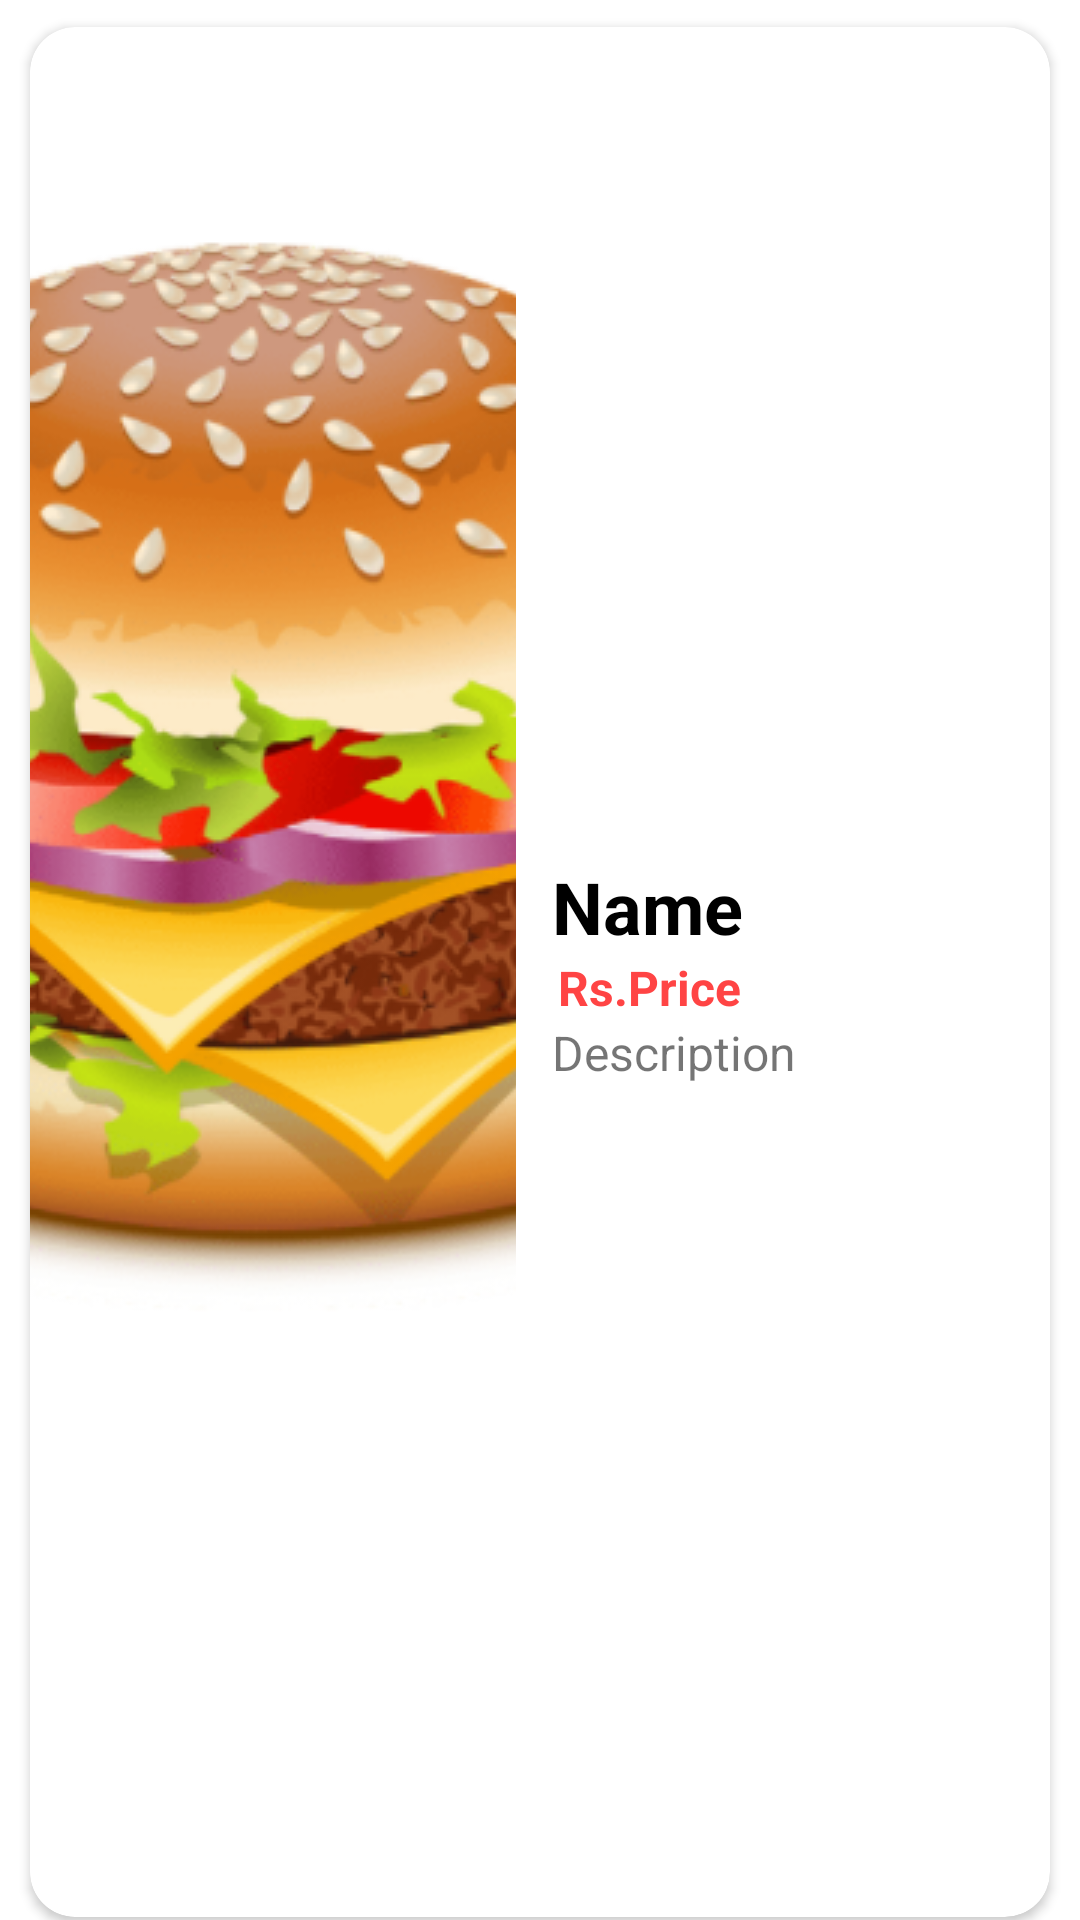

Write the Android layout XML for this screen, with the resource values it uses.
<!-- AndroidManifest.xml: application theme Theme.WheresTheFood -->
<!-- res/layout/sample_main_food.xml -->
<?xml version="1.0" encoding="utf-8"?>
<LinearLayout xmlns:android="http://schemas.android.com/apk/res/android"
    xmlns:app="http://schemas.android.com/apk/res-auto"
    android:layout_width="match_parent"
    android:layout_height="144dp"
    android:orientation="horizontal">

    <androidx.cardview.widget.CardView
        android:layout_width="match_parent"
        android:layout_height="match_parent"
        android:layout_marginLeft="10dp"
        android:layout_marginTop="9dp"
        android:layout_marginRight="10dp"
        android:layout_marginBottom="1dp"
        app:cardCornerRadius="15dp"
        app:cardMaxElevation="6dp">

        <LinearLayout
            android:layout_width="match_parent"
            android:layout_height="match_parent"
            android:orientation="horizontal">

            <ImageView
                android:id="@+id/imageView"
                android:layout_width="324dp"
                android:layout_height="wrap_content"
                android:layout_weight="1"
                android:scaleType="centerCrop"
                app:srcCompat="@drawable/burger"
                android:contentDescription="@string/todo" />

            <LinearLayout
                android:layout_width="match_parent"
                android:layout_height="match_parent"
                android:layout_weight="1"
                android:gravity="center_vertical"
                android:orientation="vertical">

                <TextView
                    android:id="@+id/food_name"
                    android:layout_width="match_parent"
                    android:layout_height="wrap_content"
                    android:layout_marginStart="12dp"
                    android:layout_marginTop="0dp"
                    android:gravity="center_vertical"
                    android:text="@string/name"
                    android:textColor="@color/black"
                    android:textSize="24sp"
                    android:textStyle="bold" />

                <LinearLayout
                    android:layout_width="wrap_content"
                    android:layout_height="wrap_content"
                    android:orientation="horizontal">

                    <TextView
                        android:id="@+id/textView2"
                        android:layout_width="wrap_content"
                        android:layout_height="wrap_content"
                        android:layout_marginStart="14dp"
                        android:layout_weight="1"
                        android:text="@string/rs"
                        android:textColor="@android:color/holo_red_light"
                        android:textSize="16sp"
                        android:textStyle="bold" />

                    <TextView
                        android:id="@+id/order_price"
                        android:layout_width="wrap_content"
                        android:layout_height="wrap_content"
                        android:layout_weight="1"
                        android:text="@string/price"
                        android:textColor="@android:color/holo_red_light"
                        android:textSize="16sp"
                        android:textStyle="bold" />
                </LinearLayout>

                <TextView
                    android:id="@+id/description"
                    android:layout_width="match_parent"
                    android:layout_height="wrap_content"
                    android:layout_marginStart="12dp"
                    android:text="@string/description"
                    android:textSize="16sp" />
            </LinearLayout>

        </LinearLayout>
    </androidx.cardview.widget.CardView>
</LinearLayout>
<!-- resources referenced by this layout -->
<resources>
  <color name="black">#FF000000</color>
  <!-- drawable burger: png bitmap (drawable, 200658 bytes) -->
  <string name="description">Description</string>
  <string name="name">Name</string>
  <string name="price">Price</string>
  <string name="rs">Rs.</string>
  <string name="todo">TODO</string>
  <style name="Theme.WheresTheFood" parent="Theme.MaterialComponents.DayNight.DarkActionBar">
          
          <item name="colorPrimary">@color/purple_500</item>
          <item name="colorPrimaryVariant">@color/purple_700</item>
          <item name="colorOnPrimary">@color/white</item>
          
          <item name="colorSecondary">@color/teal_200</item>
          <item name="colorSecondaryVariant">@color/teal_700</item>
          <item name="colorOnSecondary">@color/black</item>
          
          <item name="android:statusBarColor" tools:targetApi="l">?attr/colorPrimaryVariant</item>
          
      </style>
  <color name="purple_500">#FF6200EE</color>
  <color name="purple_700">#FF3700B3</color>
  <color name="white">#FFFFFFFF</color>
  <color name="teal_200">#FF03DAC5</color>
  <color name="teal_700">#FF018786</color>
</resources>
